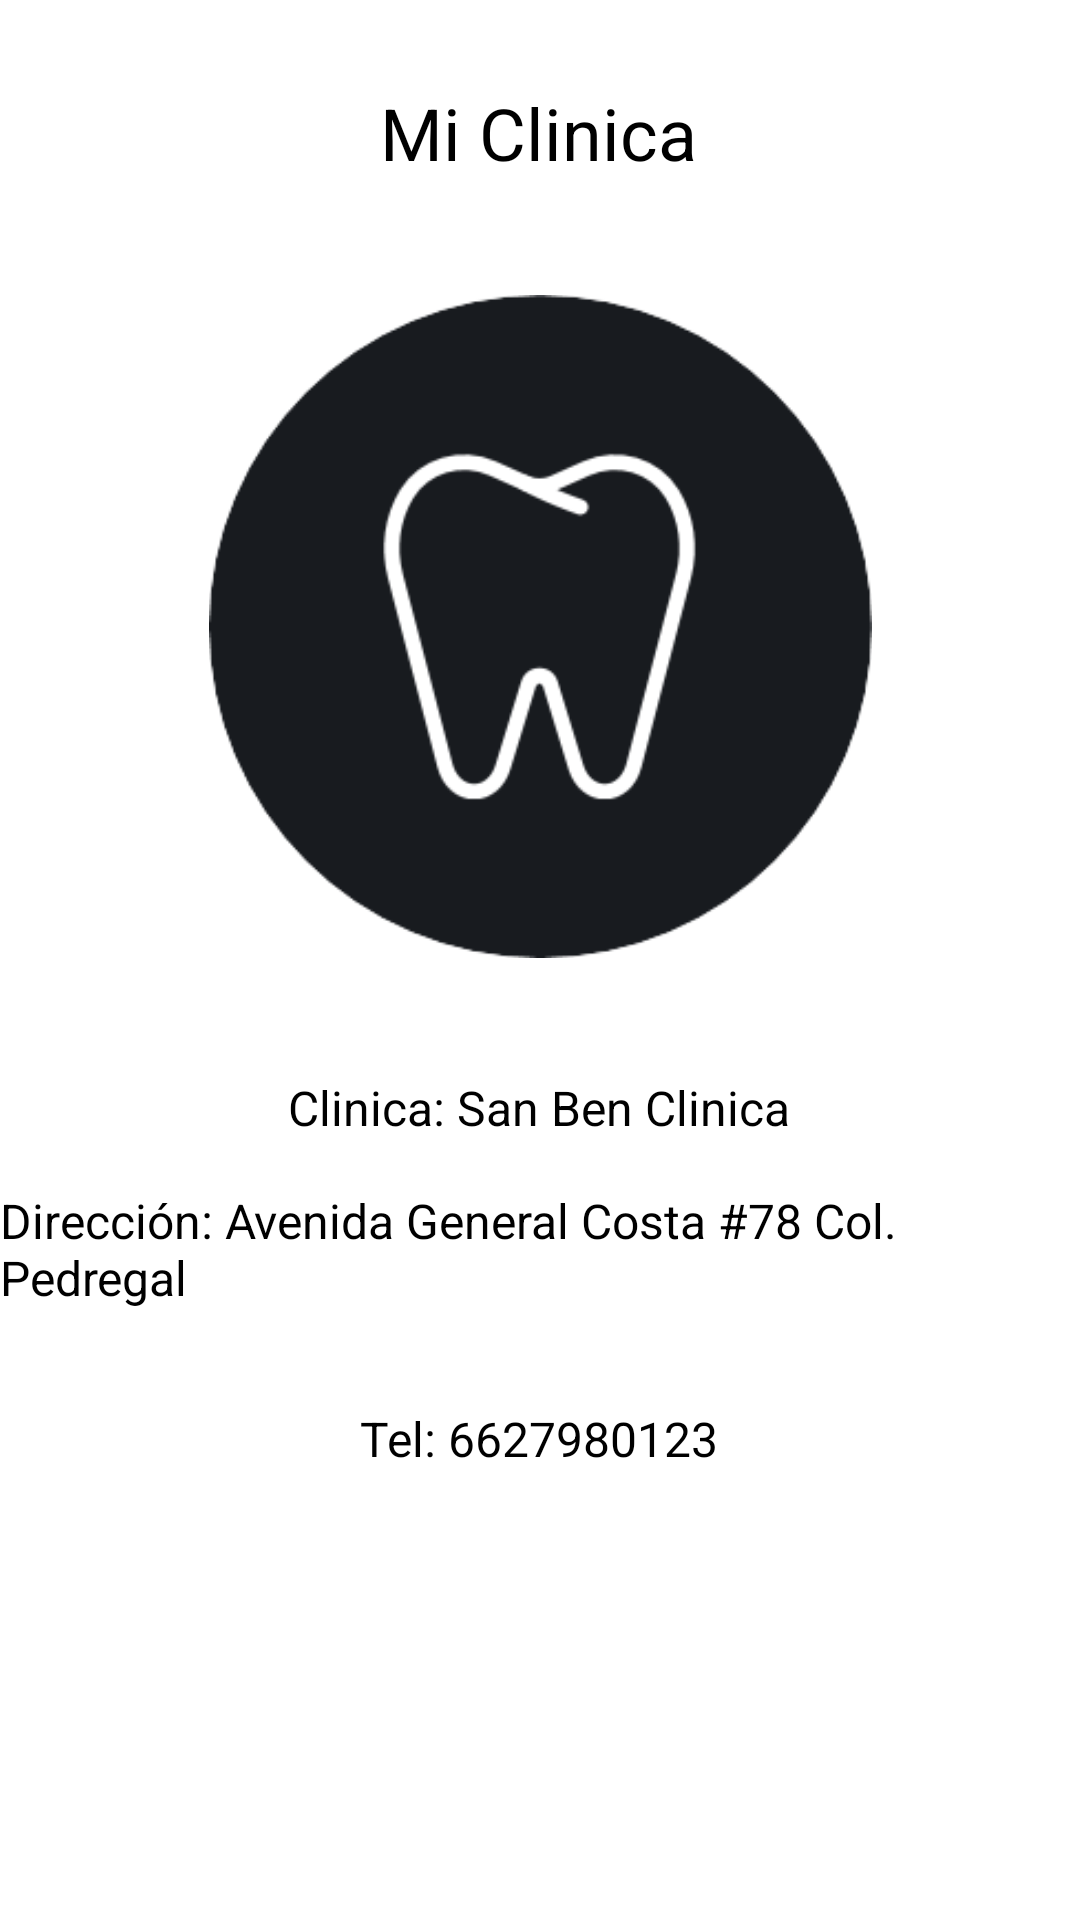

Layout XML and referenced resources for this Android screen:
<!-- AndroidManifest.xml: application theme nuevoTema -->
<!-- res/layout/activity_mi_clinica.xml -->
<?xml version="1.0" encoding="utf-8"?>
<androidx.constraintlayout.widget.ConstraintLayout xmlns:android="http://schemas.android.com/apk/res/android"
    xmlns:app="http://schemas.android.com/apk/res-auto"
    xmlns:tools="http://schemas.android.com/tools"
    android:layout_width="match_parent"
    android:layout_height="match_parent"
    tools:context=".Mi_Clinica">

    <TextView
        android:id="@+id/textView5"
        android:layout_width="wrap_content"
        android:layout_height="wrap_content"
        android:layout_marginTop="28dp"
        android:text="Mi Clinica"
        android:textColor="@color/black"
        android:textSize="24sp"
        app:layout_constraintEnd_toEndOf="parent"
        app:layout_constraintHorizontal_bias="0.498"
        app:layout_constraintStart_toStartOf="parent"
        app:layout_constraintTop_toTopOf="parent" />

    <ImageView
        android:id="@+id/imageView5"
        android:layout_width="221dp"
        android:layout_height="241dp"
        android:layout_marginTop="28dp"
        app:layout_constraintEnd_toEndOf="parent"
        app:layout_constraintStart_toStartOf="parent"
        app:layout_constraintTop_toBottomOf="@+id/textView5"
        app:srcCompat="@drawable/logo_small_icon_only_inverted" />

    <TextView
        android:id="@+id/textView6"
        android:layout_width="wrap_content"
        android:layout_height="wrap_content"
        android:layout_marginTop="29dp"
        android:text="Clinica: San Ben Clinica"
        android:textColor="@color/black"
        android:textSize="16sp"
        app:layout_constraintEnd_toEndOf="parent"
        app:layout_constraintHorizontal_bias="0.498"
        app:layout_constraintStart_toStartOf="parent"
        app:layout_constraintTop_toBottomOf="@+id/imageView5" />

    <TextView
        android:id="@+id/textView7"
        android:layout_width="wrap_content"
        android:layout_height="wrap_content"
        android:layout_marginTop="16dp"
        android:text="Dirección: Avenida General Costa #78 Col. Pedregal"
        android:textColor="@color/black"
        android:textSize="16sp"
        app:layout_constraintEnd_toEndOf="parent"
        app:layout_constraintHorizontal_bias="0.489"
        app:layout_constraintStart_toStartOf="parent"
        app:layout_constraintTop_toBottomOf="@+id/textView6" />

    <TextView
        android:id="@+id/textView8"
        android:layout_width="wrap_content"
        android:layout_height="wrap_content"
        android:layout_marginTop="32dp"
        android:shadowColor="@color/black"
        android:text="Tel: 6627980123"
        android:textColor="@color/black"
        android:textSize="16sp"
        app:layout_constraintBottom_toBottomOf="parent"
        app:layout_constraintEnd_toEndOf="parent"
        app:layout_constraintHorizontal_bias="0.498"
        app:layout_constraintStart_toStartOf="parent"
        app:layout_constraintTop_toBottomOf="@+id/textView7"
        app:layout_constraintVertical_bias="0.0" />
</androidx.constraintlayout.widget.ConstraintLayout>
<!-- resources referenced by this layout -->
<resources>
  <color name="black">#FF000000</color>
  <!-- drawable logo_small_icon_only_inverted: png bitmap (drawable, 13512 bytes) -->
  <style name="nuevoTema" parent="Theme.MaterialComponents.DayNight">
          
          <item name="colorPrimary">@color/primaryColor</item>
          <item name="colorPrimaryVariant">@color/primaryDarkColor</item>
          <item name="colorOnPrimary">@color/white</item>
          
          <item name="colorSecondary">@color/primaryLightColor</item>
          <item name="colorSecondaryVariant">@color/primaryLightColor</item>
          <item name="colorOnSecondary">@color/white</item>
          
          <item name="android:statusBarColor" tools:targetApi="l">?attr/colorPrimaryVariant</item>
          
      </style>
  <color name="primaryColor">#ff88ad</color>
  <color name="primaryDarkColor">#ba4eff</color>
  <color name="white">#FFFFFFFF</color>
  <color name="primaryLightColor">#ffcbdb </color>
</resources>
